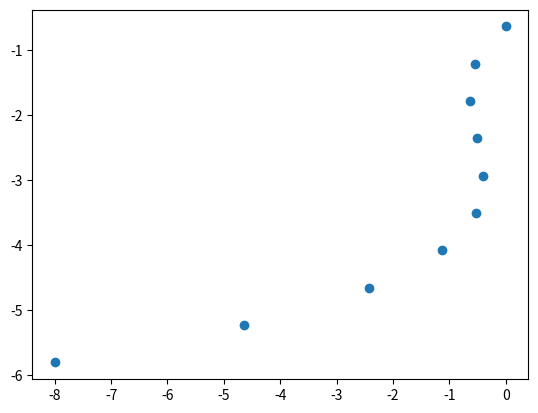

Generate this figure with matplotlib:
import math, numpy as np
from copy import deepcopy

def wd_poly(y, wd_0, wd_1, wd_2, wd_3):
    return wd_0*math.pow(y, 3) + wd_1*math.pow(y, 2) + wd_2*y + wd_3

def get_root(polynomial:list, value:float, eps:float=1e-5):
    offset_polynomial = deepcopy(polynomial)
    offset_polynomial[-1] -= value
    roots = np.roots(offset_polynomial)
    real_roots = roots.real[abs(roots.imag) < eps]
    return real_roots

polynomial = [0.2, 1.4, 3, 1.4]
l_bounds = get_root(polynomial, -8)
u_bounds = get_root(polynomial, 0)

if len(l_bounds) == 0 or len(u_bounds) == 0:
    pass

y_list = list(np.linspace(min(l_bounds), max(u_bounds), 10))
x_list = [wd_poly(y, *polynomial) for y in y_list]

import matplotlib.pyplot as plt
plt.scatter(x_list, y_list)
plt.savefig("plot")

# x_interp        = [10**i for i in [-10, -5, 0, 5, 10]]
# y_interp        = [line(x, wd_m, wd_b) for x in x_interp]
# wd_wc           = interpolate.PiecewiseSemiLogXLinearInterpolate(x_interp, y_interp)